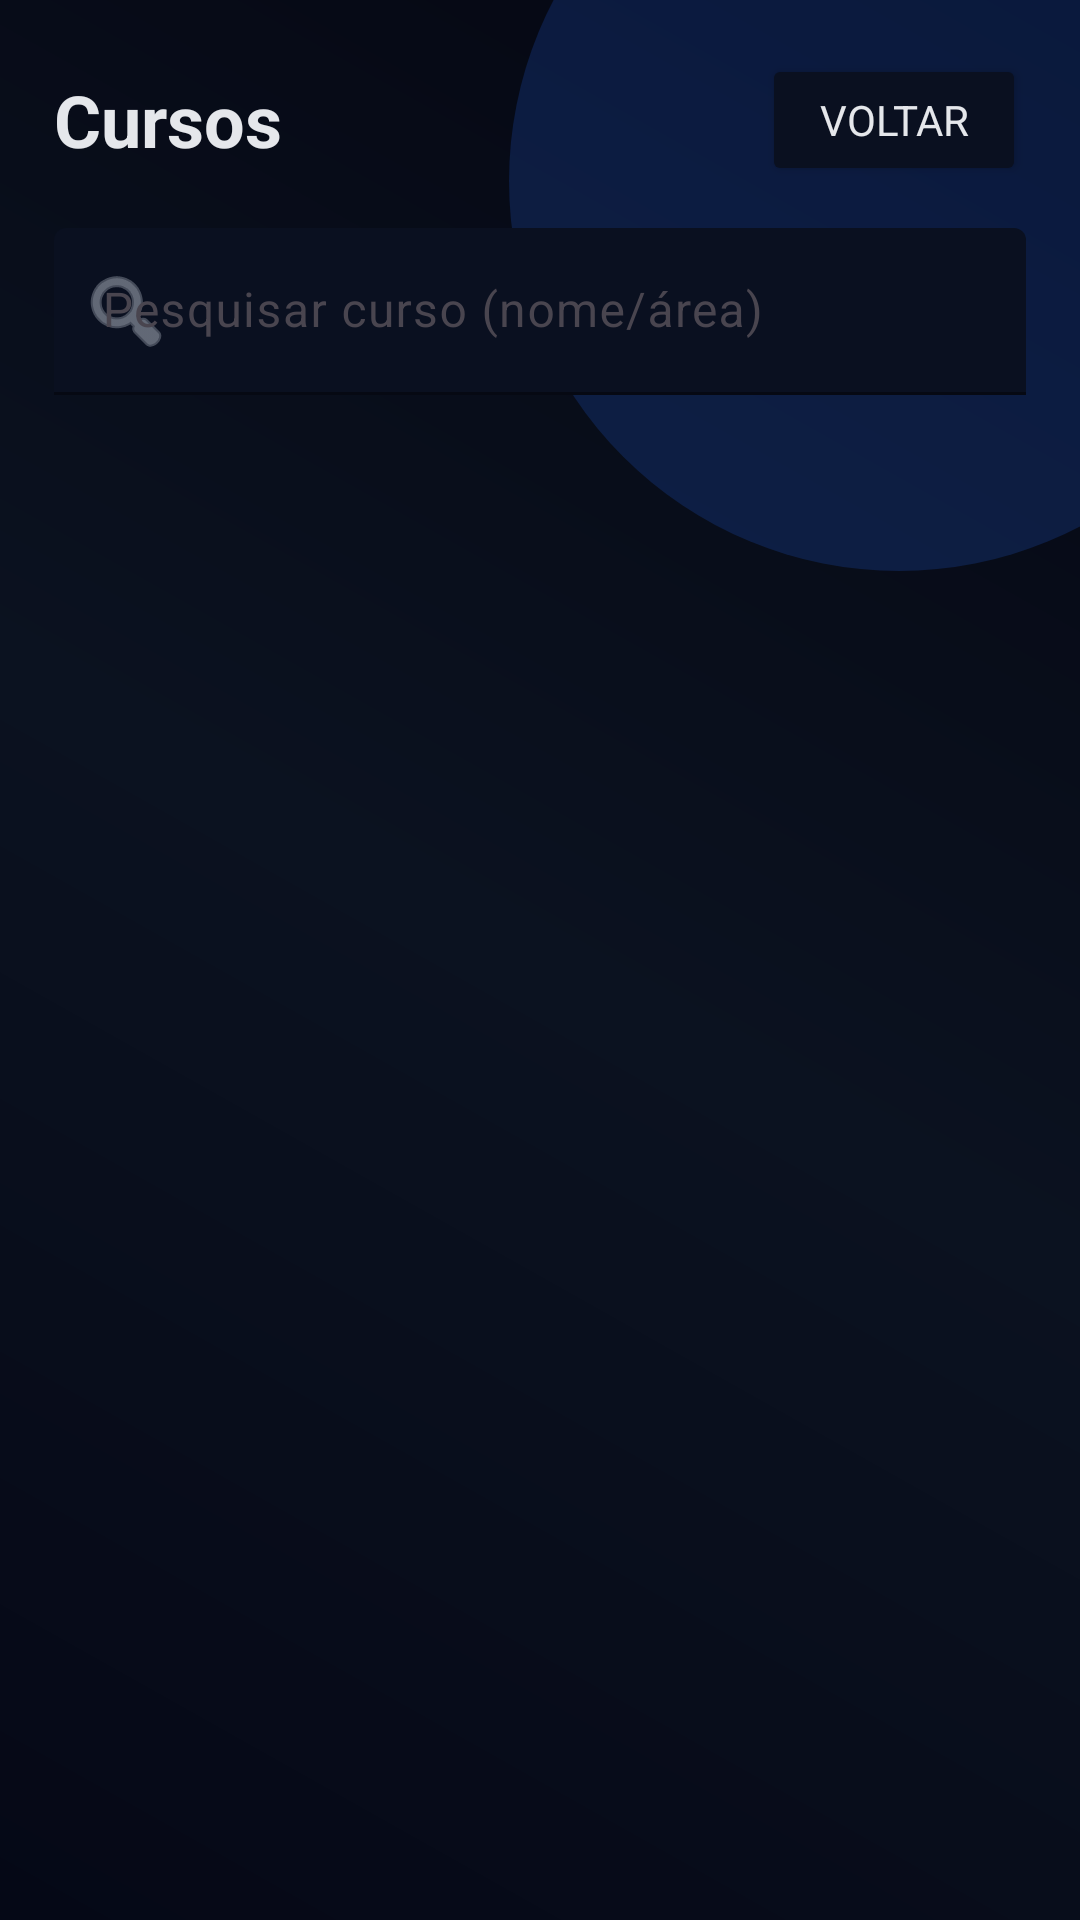

Layout XML and referenced resources for this Android screen:
<!-- AndroidManifest.xml: application theme Theme.SecManagementMobile -->
<!-- res/layout/activity_cursos.xml -->
<?xml version="1.0" encoding="utf-8"?>
<androidx.constraintlayout.widget.ConstraintLayout xmlns:android="http://schemas.android.com/apk/res/android"
    xmlns:app="http://schemas.android.com/apk/res-auto"
    xmlns:tools="http://schemas.android.com/tools"
    android:id="@+id/main"
    android:layout_width="match_parent"
    android:layout_height="match_parent"
    tools:context=".CursosActivity">

    <FrameLayout
        android:layout_width="match_parent"
        android:layout_height="match_parent"
        android:background="@drawable/bg_gradient_dark">

        <View
            android:layout_width="260dp"
            android:layout_height="260dp"
            android:layout_gravity="top|end"
            android:layout_marginTop="-70dp"
            android:layout_marginEnd="-70dp"
            android:background="@drawable/blob_blue" />

        <ScrollView
            android:layout_width="match_parent"
            android:layout_height="match_parent"
            android:fillViewport="true">

            <LinearLayout
                android:layout_width="match_parent"
                android:layout_height="wrap_content"
                android:orientation="vertical"
                android:padding="18dp">

                
                <LinearLayout
                    android:layout_width="match_parent"
                    android:layout_height="wrap_content"
                    android:gravity="center_vertical"
                    android:orientation="horizontal">

                    <TextView
                        android:layout_width="0dp"
                        android:layout_height="wrap_content"
                        android:layout_weight="1"
                        android:text="Cursos"
                        android:textColor="@color/textPrimary"
                        android:textSize="24sp"
                        android:textStyle="bold" />

                    <Button
                        android:id="@+id/btnVoltar"
                        android:layout_width="wrap_content"
                        android:layout_height="44dp"
                        android:backgroundTint="@color/inputDark"
                        android:paddingLeft="16dp"
                        android:paddingRight="16dp"
                        android:text="Voltar"
                        android:textColor="@color/textPrimary" />
                </LinearLayout>

                
                <com.google.android.material.textfield.TextInputLayout
                    android:id="@+id/tilSearch"
                    style="@style/AtecInput"
                    android:layout_width="match_parent"
                    android:layout_height="wrap_content"
                    android:layout_marginTop="14dp"
                    app:startIconDrawable="@android:drawable/ic_menu_search">

                    <com.google.android.material.textfield.TextInputEditText
                        android:id="@+id/etSearch"
                        android:layout_width="match_parent"
                        android:layout_height="wrap_content"
                        android:hint="Pesquisar curso (nome/área)"
                        android:inputType="text"
                        android:textColor="@color/textPrimary"
                        android:textColorHint="@color/textSecondary" />
                </com.google.android.material.textfield.TextInputLayout>

                
                <com.google.android.material.progressindicator.CircularProgressIndicator
                    android:id="@+id/progress"
                    android:layout_width="wrap_content"
                    android:layout_height="wrap_content"
                    android:layout_gravity="center_horizontal"
                    android:layout_marginTop="18dp"
                    android:visibility="gone" />

                <com.google.android.material.card.MaterialCardView
                    android:id="@+id/cardError"
                    style="@style/AtecItemCard"
                    android:layout_width="match_parent"
                    android:layout_height="wrap_content"
                    android:layout_marginTop="14dp"
                    android:visibility="gone">

                    <LinearLayout
                        android:layout_width="match_parent"
                        android:layout_height="wrap_content"
                        android:orientation="vertical"
                        android:padding="14dp">

                        <TextView
                            android:id="@+id/txtError"
                            android:layout_width="match_parent"
                            android:layout_height="wrap_content"
                            android:text="Erro"
                            android:textColor="#FCA5A5"
                            android:textStyle="bold" />

                        <Button
                            android:id="@+id/btnRetry"
                            android:layout_width="wrap_content"
                            android:layout_height="44dp"
                            android:layout_marginTop="10dp"
                            android:backgroundTint="@color/inputDark"
                            android:text="Tentar novamente"
                            android:textColor="@color/textPrimary" />
                    </LinearLayout>
                </com.google.android.material.card.MaterialCardView>

                <TextView
                    android:id="@+id/txtEmpty"
                    android:layout_width="match_parent"
                    android:layout_height="wrap_content"
                    android:layout_marginTop="14dp"
                    android:text="Sem cursos para mostrar."
                    android:textColor="@color/textSecondary"
                    android:visibility="gone" />

                
                <androidx.recyclerview.widget.RecyclerView
                    android:id="@+id/rvCursos"
                    android:layout_width="match_parent"
                    android:layout_height="wrap_content"
                    android:layout_marginTop="14dp"
                    android:nestedScrollingEnabled="false" />
            </LinearLayout>
        </ScrollView>
    </FrameLayout>
</androidx.constraintlayout.widget.ConstraintLayout>
<!-- resources referenced by this layout -->
<resources>
  <color name="inputDark">#0A1020</color>
  <color name="textPrimary">#E5E7EB</color>
  <color name="textSecondary">#9CA3AF</color>
  <!-- drawable bg_gradient_dark (drawable) -->
  <shape xmlns:android="http://schemas.android.com/apk/res/android">
      <gradient
          android:angle="45"
          android:startColor="#050816"
          android:centerColor="#0B1220"
          android:endColor="#040611"
          android:type="linear" />
  </shape>
  <!-- drawable blob_blue (drawable) -->
  <shape xmlns:android="http://schemas.android.com/apk/res/android" android:shape="oval">
      <solid android:color="#332563EB"/>
  </shape>
  <style name="AtecInput" parent="Widget.Material3.TextInputLayout.FilledBox">
          <item name="boxBackgroundColor">@color/inputDark</item>
          <item name="boxStrokeColor">@color/strokeDark</item>
          <item name="boxStrokeWidth">1dp</item>
          <item name="boxStrokeWidthFocused">2dp</item>
          <item name="hintTextColor">@color/textSecondary</item>
          <item name="startIconTint">@color/textSecondary</item>
          <item name="endIconTint">@color/textSecondary</item>
      </style>
  <style name="AtecItemCard" parent="">
          <item name="cardCornerRadius">18dp</item>
          <item name="cardElevation">2dp</item>
          <item name="cardBackgroundColor">@color/cardDark</item>
          <item name="strokeWidth">1dp</item>
          <item name="strokeColor">#1FFFFFFF</item>
      </style>
  <style name="Theme.SecManagementMobile" parent="Theme.Material3.DayNight.NoActionBar">
          <item name="colorPrimary">@color/brandBlue</item>
          <item name="colorSecondary">@color/brandPurple</item>
          <item name="colorTertiary">@color/brandPurple</item>
  
          
          <item name="colorSurface">@color/cardDark</item>
          <item name="colorOnSurface">@color/textPrimary</item>
  
          
          <item name="android:textColorPrimary">@color/textPrimary</item>
          <item name="android:textColorSecondary">@color/textSecondary</item>
  
          
          <item name="android:statusBarColor">@color/bgDark</item>
          <item name="android:navigationBarColor">@color/bgDark</item>
  
          
          <item name="android:fontFamily">sans-serif</item>
      </style>
  <color name="strokeDark">#223049</color>
  <color name="cardDark">#0B1220</color>
  <color name="brandBlue">#2563EB</color>
  <color name="brandPurple">#7C3AED</color>
  <color name="bgDark">#070B14</color>
</resources>
